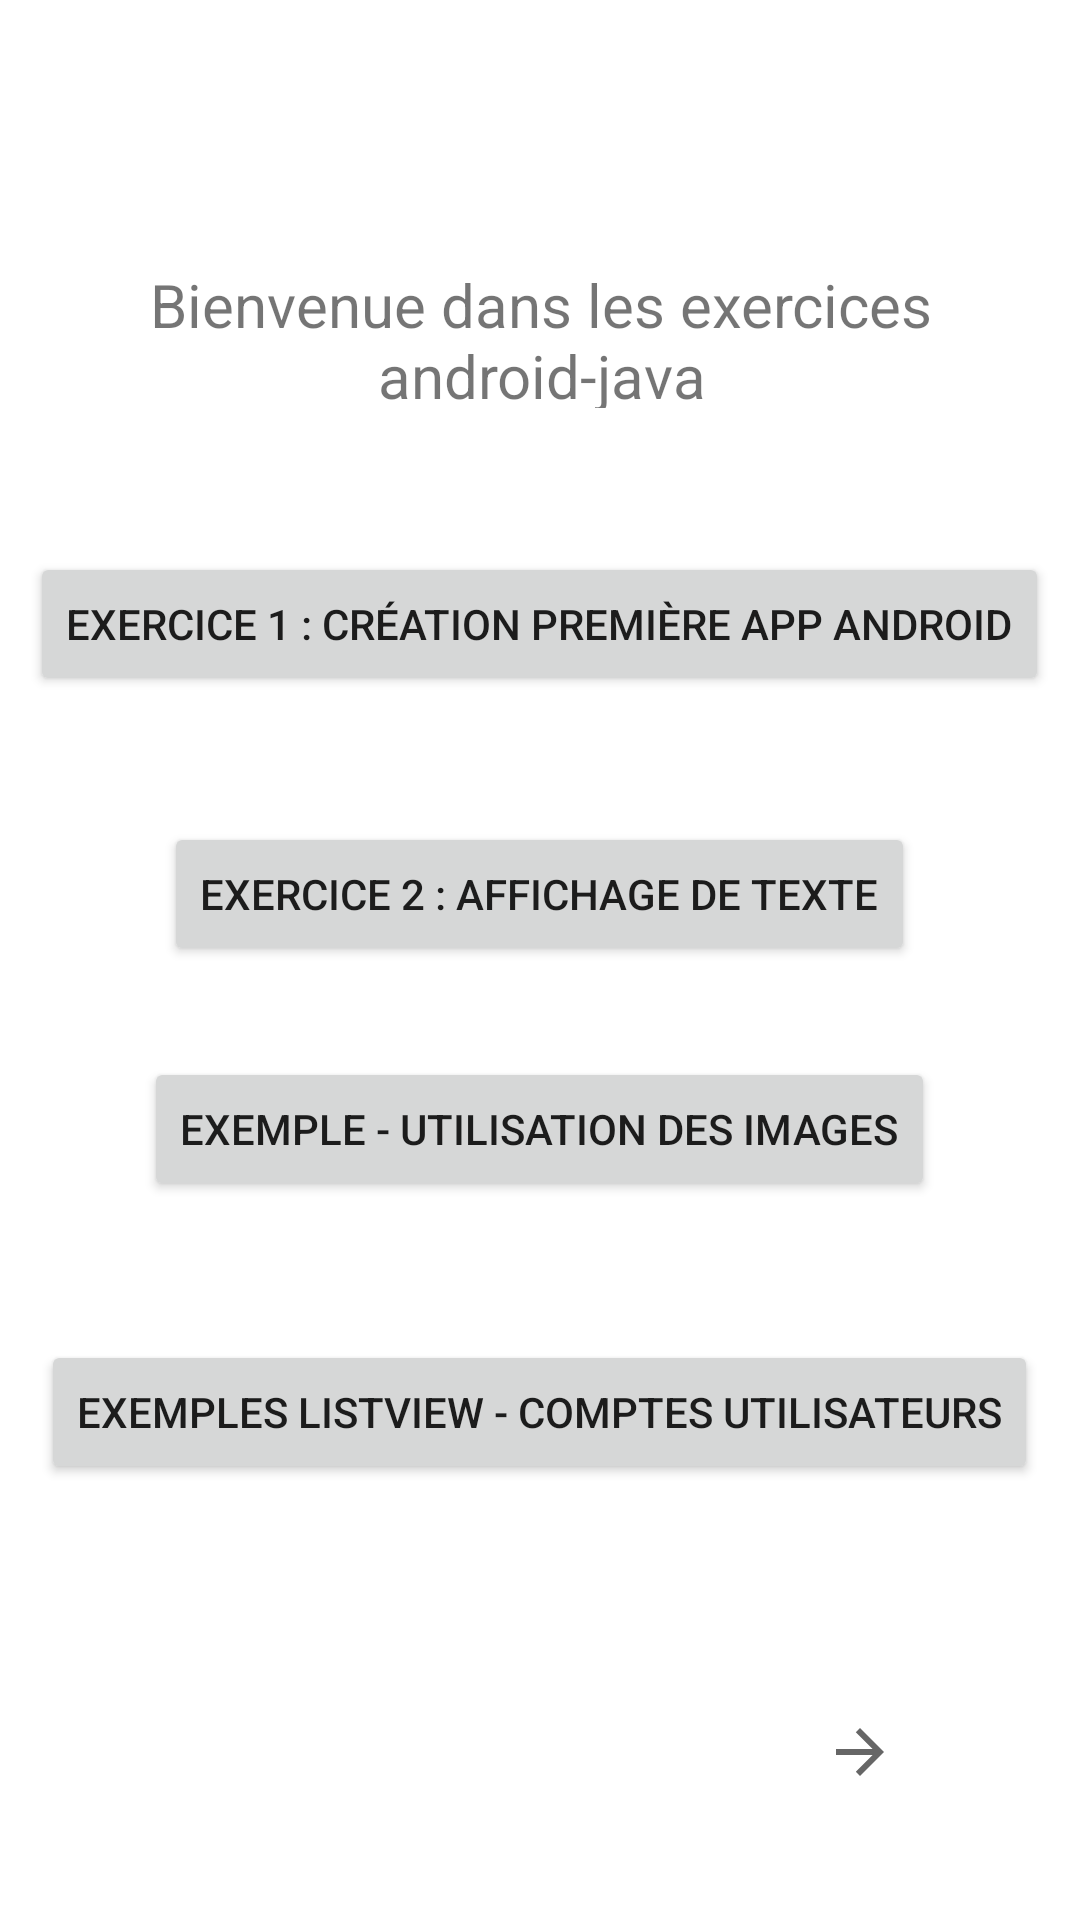

Here is an Android app screen rendered from its layout file. Give the layout XML and the strings, colors and styles it references.
<!-- AndroidManifest.xml: application theme Theme.ExercicesAndroid -->
<!-- res/layout/activity_main.xml -->
<?xml version="1.0" encoding="utf-8"?>
<androidx.constraintlayout.widget.ConstraintLayout xmlns:android="http://schemas.android.com/apk/res/android"
    xmlns:app="http://schemas.android.com/apk/res-auto"
    xmlns:tools="http://schemas.android.com/tools"
    android:layout_width="match_parent"
    android:layout_height="match_parent"
    tools:context=".MainActivity">

    <TextView
        android:id="@+id/textView"
        android:layout_width="323dp"
        android:layout_height="48dp"
        android:layout_marginTop="88dp"
        android:text="@string/introExo"
        android:textSize="20dp"
        android:gravity="center"
        app:layout_constraintEnd_toEndOf="parent"
        app:layout_constraintHorizontal_bias="0.515"
        app:layout_constraintStart_toStartOf="parent"
        app:layout_constraintTop_toTopOf="parent" />

    <Button
        android:id="@+id/boutonExoUn"
        android:layout_width="wrap_content"
        android:layout_height="wrap_content"
        android:layout_marginTop="48dp"
        android:text="@string/exo1"
        app:layout_constraintEnd_toEndOf="parent"
        app:layout_constraintHorizontal_bias="0.498"
        app:layout_constraintStart_toStartOf="parent"
        app:layout_constraintTop_toBottomOf="@+id/textView" />

    <Button
        android:id="@+id/boutonExoDeux"
        android:layout_width="wrap_content"
        android:layout_height="wrap_content"
        android:text="@string/exo2"
        app:layout_constraintBottom_toBottomOf="parent"
        app:layout_constraintEnd_toEndOf="parent"
        app:layout_constraintHorizontal_bias="0.498"
        app:layout_constraintStart_toStartOf="parent"
        app:layout_constraintTop_toBottomOf="@+id/boutonExoUn"
        app:layout_constraintVertical_bias="0.117" />

    <Button
        android:id="@+id/boutonExempleImage"
        android:layout_width="wrap_content"
        android:layout_height="wrap_content"
        android:text="@string/exIm"
        app:layout_constraintBottom_toBottomOf="parent"
        app:layout_constraintEnd_toEndOf="parent"
        app:layout_constraintHorizontal_bias="0.498"
        app:layout_constraintStart_toStartOf="parent"
        app:layout_constraintTop_toBottomOf="@+id/boutonExoDeux"
        app:layout_constraintVertical_bias="0.112" />

    <Button
        android:id="@+id/boutonListView"
        android:layout_width="wrap_content"
        android:layout_height="wrap_content"
        android:text="@string/ExLv"
        app:layout_constraintBottom_toBottomOf="parent"
        app:layout_constraintEnd_toEndOf="parent"
        app:layout_constraintHorizontal_bias="0.498"
        app:layout_constraintStart_toStartOf="parent"
        app:layout_constraintTop_toBottomOf="@+id/boutonExempleImage"
        app:layout_constraintVertical_bias="0.242" />

    <ImageButton
        android:id="@+id/boutonPage2"
        android:layout_width="wrap_content"
        android:layout_height="wrap_content"
        android:layout_marginBottom="32dp"
        android:minHeight="48dp"
        android:rotation="180"
        app:backgroundTint="@color/green_400"
        app:layout_constraintBottom_toBottomOf="parent"
        app:layout_constraintEnd_toEndOf="parent"
        app:layout_constraintHorizontal_bias="0.842"
        app:layout_constraintStart_toStartOf="parent"
        app:srcCompat="?attr/actionModeCloseDrawable" />

</androidx.constraintlayout.widget.ConstraintLayout>
<!-- resources referenced by this layout -->
<resources>
  <string name="ExLv">Exemples listView - Comptes utilisateurs</string>
  <string name="exIm">Exemple - utilisation des images</string>
  <string name="exo1">Exercice 1 : création première app android</string>
  <string name="exo2">Exercice 2 : affichage de texte</string>
  <string name="introExo">Bienvenue dans les exercices android-java</string>
  <style name="Theme.ExercicesAndroid" parent="Theme.MaterialComponents.DayNight.DarkActionBar">
          
          <item name="colorPrimary">@color/green_400</item>
          <item name="colorPrimaryVariant">@color/purple_700</item>
          <item name="colorOnPrimary">@color/white</item>
          
          <item name="colorSecondary">@color/teal_200</item>
          <item name="colorSecondaryVariant">@color/teal_700</item>
          <item name="colorOnSecondary">@color/black</item>
          
          <item name="android:statusBarColor" tools:targetApi="l">?attr/colorPrimaryVariant</item>
          
      </style>
  <!-- not gathered from this repository: default colours our renderer supplied (Android Studio template values) -->
  <color name="purple_700">#FF3700B3</color>
  <color name="teal_200">#FF03DAC5</color>
  <color name="teal_700">#FF018786</color>
  <color name="black">#FF000000</color>
  <color name="white">#FFFFFFFF</color>
</resources>
